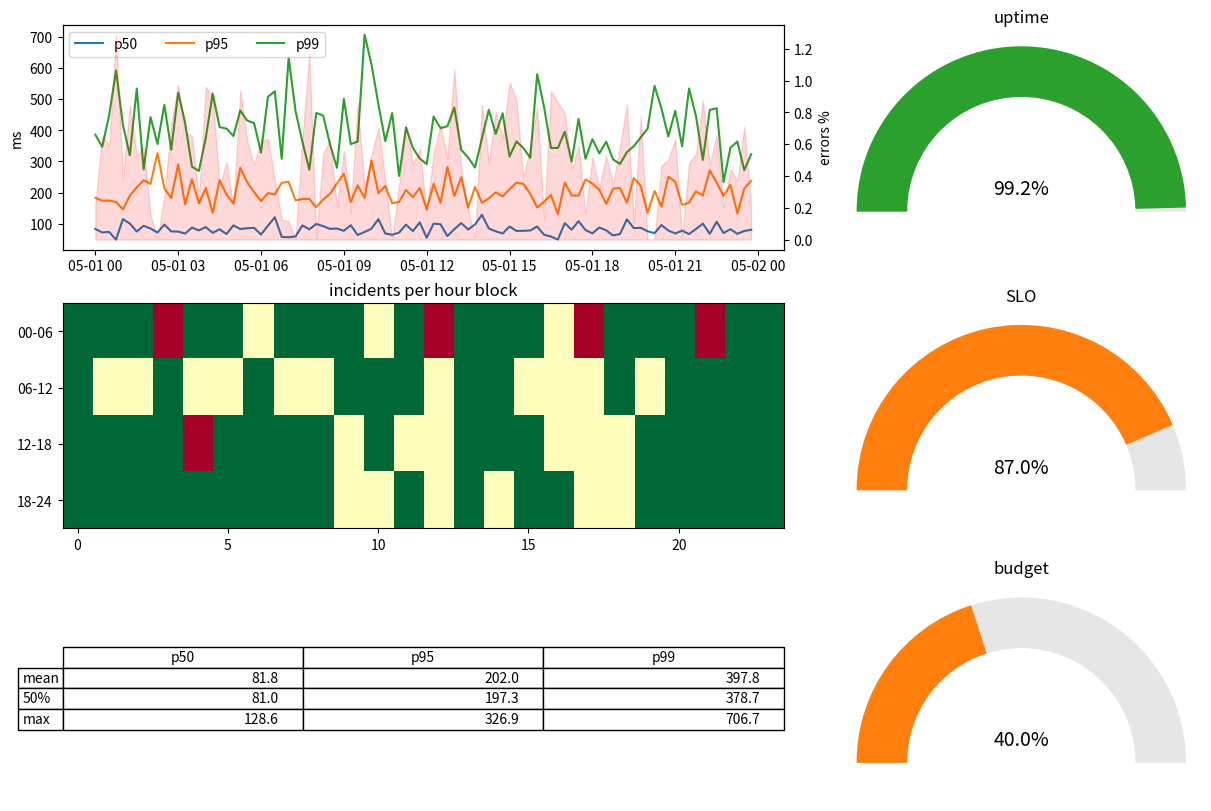

Reproduce this figure in Python.
# Operations dashboard: latency percentiles with twin error rate, status heat map, a table and gauges.
import numpy as np
import pandas as pd
import matplotlib.pyplot as plt
from matplotlib.patches import Wedge

rng = np.random.default_rng(2)
t = pd.date_range("2024-05-01", periods=96, freq="15min")
lat = pd.DataFrame({q: np.exp(rng.normal(np.log(b), 0.2, 96)) for q, b in [("p50", 80), ("p95", 200), ("p99", 400)]}, index=t)
errors = pd.Series(np.clip(rng.normal(0.5, 0.3, 96), 0, None), index=t)
fig = plt.figure(figsize=(12, 8), layout="constrained")
gs = fig.add_gridspec(3, 3)
ax_lat = fig.add_subplot(gs[0, :2])
for col in lat:
    ax_lat.plot(lat.index, lat[col], label=col)
ax_err = ax_lat.twinx()
ax_err.fill_between(errors.index, errors, color="red", alpha=0.15, label="errors %")
ax_lat.legend(loc="upper left", ncols=3)
ax_lat.set_ylabel("ms")
ax_err.set_ylabel("errors %")
ax_heat = fig.add_subplot(gs[1, :2])
status = (lat["p99"].values.reshape(4, 24) > 450).astype(int) + (errors.values.reshape(4, 24) > 0.9)
ax_heat.imshow(status, cmap="RdYlGn_r", vmin=0, vmax=2, aspect="auto")
ax_heat.set_yticks(range(4), ["00-06", "06-12", "12-18", "18-24"])
ax_heat.set_title("incidents per hour block")
ax_tab = fig.add_subplot(gs[2, :2])
ax_tab.axis("off")
summary = lat.describe().loc[["mean", "50%", "max"]].round(1)
ax_tab.table(cellText=summary.values, rowLabels=summary.index, colLabels=summary.columns, loc="center")
for k, (name, val) in enumerate([("uptime", 99.2), ("SLO", 87.0), ("budget", 40.0)]):
    ax = fig.add_subplot(gs[k, 2])
    ax.add_patch(Wedge((0, 0), 1, 0, 180, width=0.3, color="0.9"))
    ax.add_patch(Wedge((0, 0), 1, 180 - val * 1.8, 180, width=0.3, color="C2" if val > 90 else "C1"))
    ax.text(0, 0.1, f"{val:.1f}%", ha="center", fontsize=14)
    ax.set_title(name)
    ax.set_xlim(-1.1, 1.1)
    ax.set_ylim(-0.2, 1.1)
    ax.set_aspect("equal")
    ax.axis("off")
print(summary.to_dict())
print(ax_lat.get_legend_handles_labels()[1], ax_err.get_ylim()[0])
fig.savefig("ops.png", dpi=60)
